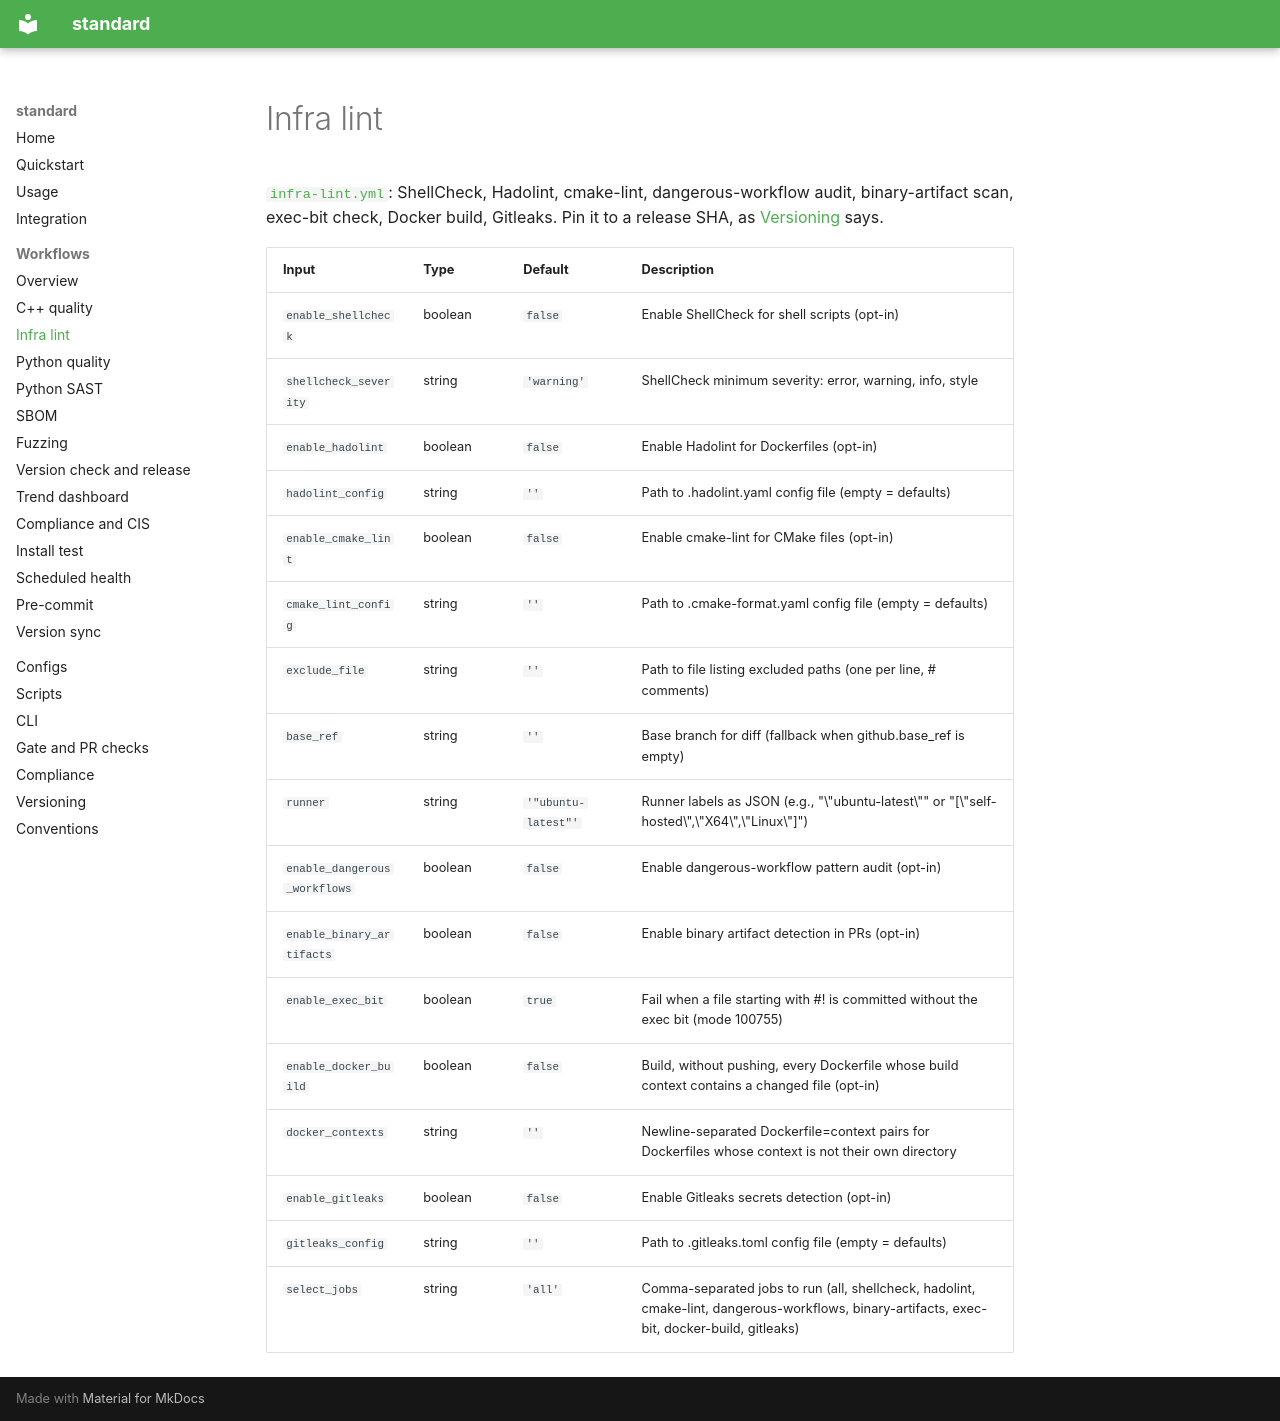

repository: PavelGuzenfeld/standard · page: workflows/infra-lint/index.html · generator: mkdocs

# Infra lint

[`infra-lint.yml`](https://github.com/PavelGuzenfeld/standard/blob/main/.github/workflows/infra-lint.yml): ShellCheck, Hadolint, cmake-lint, dangerous-workflow audit, binary-artifact scan, exec-bit check, Docker build, Gitleaks. Pin it to a release SHA, as [Versioning](../VERSIONING.md) says.

| Input | Type | Default | Description |
|-------|------|---------|-------------|
| `enable_shellcheck` | boolean | `false` | Enable ShellCheck for shell scripts (opt-in) |
| `shellcheck_severity` | string | `'warning'` | ShellCheck minimum severity: error, warning, info, style |
| `enable_hadolint` | boolean | `false` | Enable Hadolint for Dockerfiles (opt-in) |
| `hadolint_config` | string | `''` | Path to .hadolint.yaml config file (empty = defaults) |
| `enable_cmake_lint` | boolean | `false` | Enable cmake-lint for CMake files (opt-in) |
| `cmake_lint_config` | string | `''` | Path to .cmake-format.yaml config file (empty = defaults) |
| `exclude_file` | string | `''` | Path to file listing excluded paths (one per line, # comments) |
| `base_ref` | string | `''` | Base branch for diff (fallback when github.base_ref is empty) |
| `runner` | string | `'"ubuntu-latest"'` | Runner labels as JSON (e.g., "\"ubuntu-latest\"" or "[\"self-hosted\",\"X64\",\"Linux\"]") |
| `enable_dangerous_workflows` | boolean | `false` | Enable dangerous-workflow pattern audit (opt-in) |
| `enable_binary_artifacts` | boolean | `false` | Enable binary artifact detection in PRs (opt-in) |
| `enable_exec_bit` | boolean | `true` | Fail when a file starting with #! is committed without the exec bit (mode 100755) |
| `enable_docker_build` | boolean | `false` | Build, without pushing, every Dockerfile whose build context contains a changed file (opt-in) |
| `docker_contexts` | string | `''` | Newline-separated Dockerfile=context pairs for Dockerfiles whose context is not their own directory |
| `enable_gitleaks` | boolean | `false` | Enable Gitleaks secrets detection (opt-in) |
| `gitleaks_config` | string | `''` | Path to .gitleaks.toml config file (empty = defaults) |
| `select_jobs` | string | `'all'` | Comma-separated jobs to run (all, shellcheck, hadolint, cmake-lint, dangerous-workflows, binary-artifacts, exec-bit, docker-build, gitleaks) |
